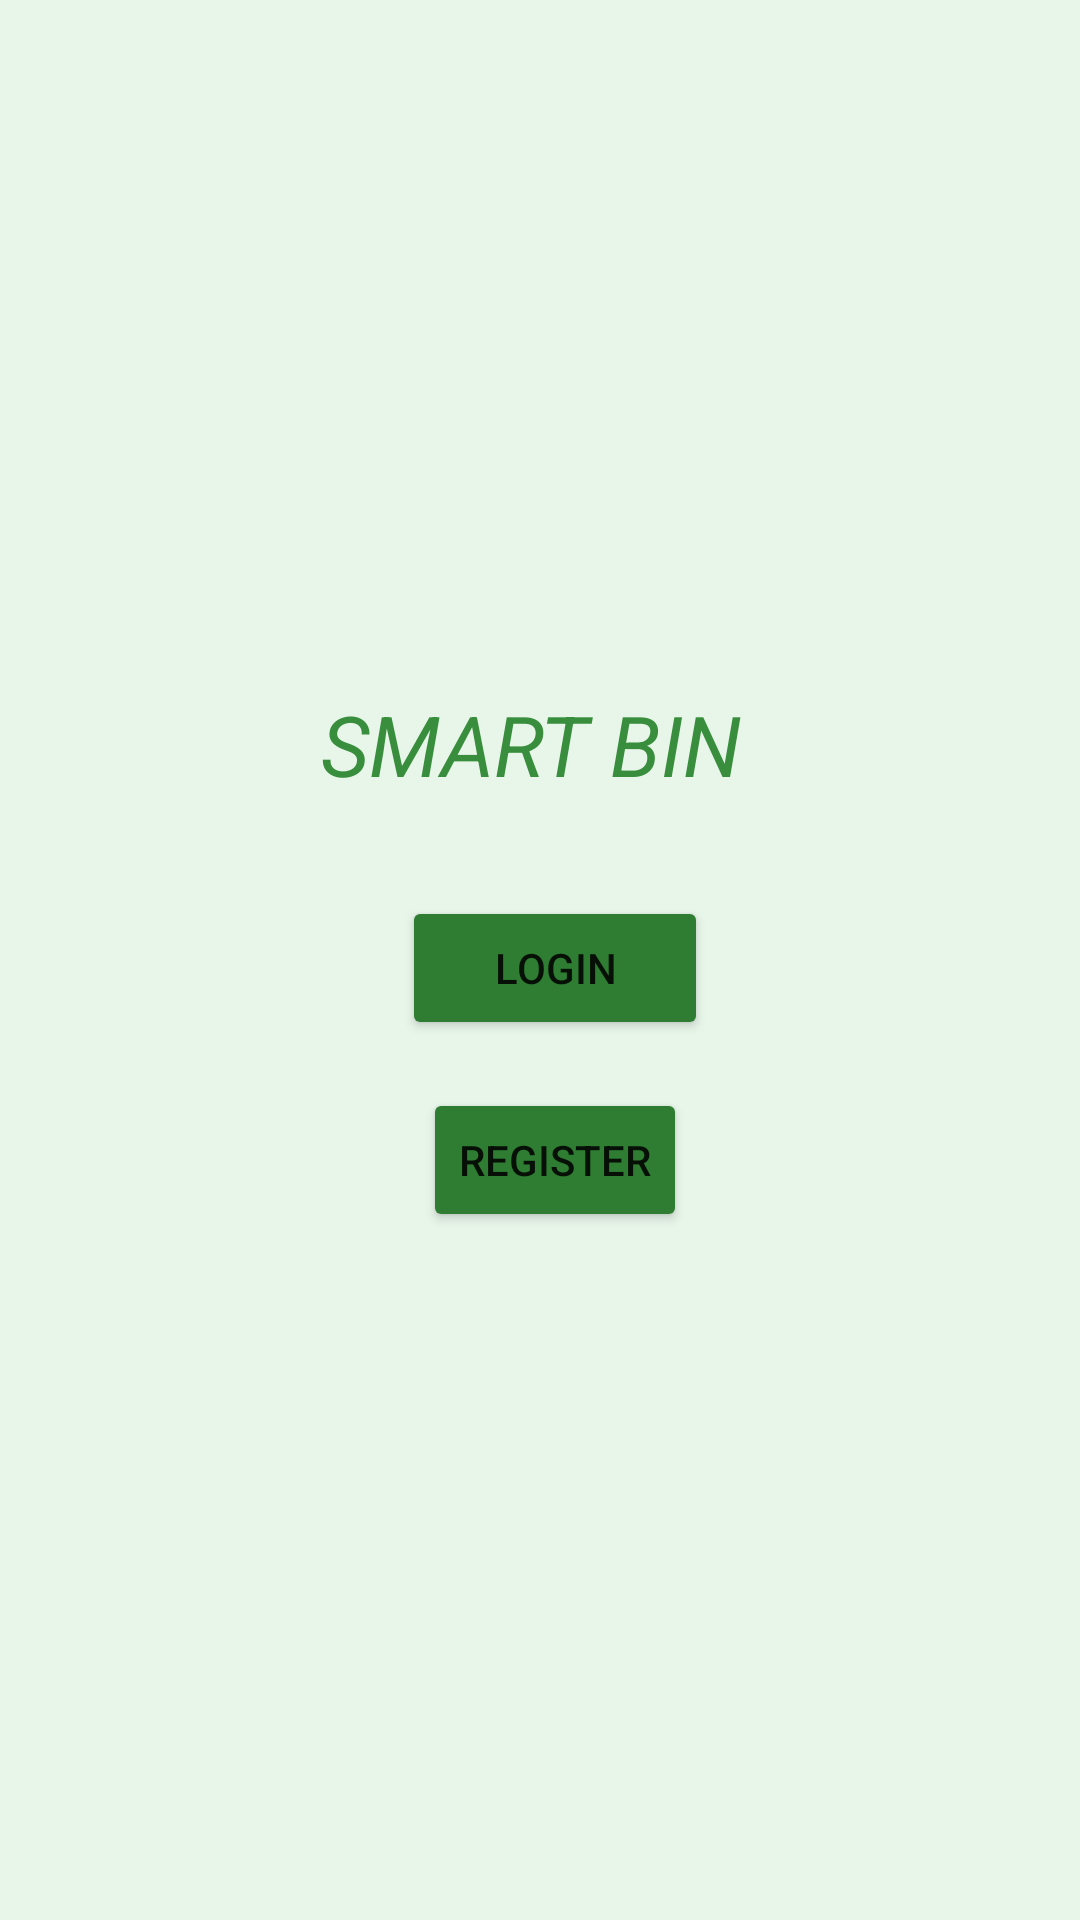

Here is an Android app screen rendered from its layout file. Give the layout XML and the strings, colors and styles it references.
<!-- AndroidManifest.xml: application theme Theme.SMART_WASTE_MANAGEMENT -->
<!-- res/layout/activity_welcome.xml -->
<?xml version="1.0" encoding="utf-8"?>
<LinearLayout xmlns:android="http://schemas.android.com/apk/res/android"
    android:layout_width="290dp"
    android:layout_height="300dp"
    android:gravity="center"
    android:orientation="vertical"
    android:background="#E8F5E9"
    android:layout_marginStart="55dp"
    android:layout_marginTop="180dp"
    android:padding="16dp">

    <TextView
        android:layout_width="166dp"
        android:layout_height="wrap_content"
        android:layout_marginStart="10dp"
        android:layout_marginBottom="32dp"
        android:text="SMART BIN"
        android:textColor="#388E3C"
        android:textSize="28sp"
        android:textStyle="italic" />

    <Button
        android:id="@+id/btn_login"
        android:layout_width="102dp"
        android:layout_height="wrap_content"
        android:layout_marginLeft="20dp"
        android:layout_marginStart="5dp"
        android:backgroundTint="#2E7D32"
        android:text="Login" />

    <Button
        android:id="@+id/btn_register"
        android:layout_width="wrap_content"
        android:layout_height="wrap_content"
        android:layout_marginStart="5dp"
        android:layout_marginLeft="55dp"
        android:layout_marginTop="16dp"
        android:backgroundTint="#2E7D32"
        android:text="Register" />


</LinearLayout>
<!-- resources referenced by this layout -->
<resources>
  <style name="Theme.SMART_WASTE_MANAGEMENT" parent="Theme.MaterialComponents.DayNight.DarkActionBar">
          
          <item name="colorPrimary">@color/purple_500</item>
          <item name="colorPrimaryVariant">@color/purple_700</item>
          <item name="colorOnPrimary">@color/white</item>
          
          <item name="colorSecondary">@color/teal_200</item>
          <item name="colorSecondaryVariant">@color/teal_700</item>
          <item name="colorOnSecondary">@color/black</item>
          
          <item name="android:statusBarColor">?attr/colorPrimaryVariant</item>
          
      </style>
  <!-- not gathered from this repository: default colours our renderer supplied (Android Studio template values) -->
  <color name="purple_500">#FF6200EE</color>
  <color name="purple_700">#FF3700B3</color>
  <color name="teal_200">#FF03DAC5</color>
  <color name="teal_700">#FF018786</color>
  <color name="black">#FF000000</color>
  <color name="white">#FFFFFFFF</color>
</resources>
